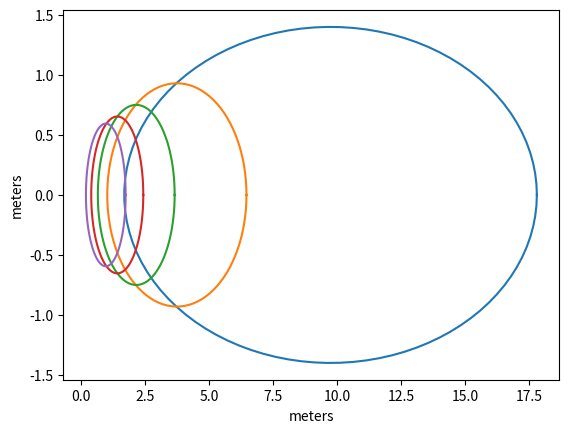

Write the Python code that produced this figure. (Note: this script raises an exception after producing the figure.)
import numpy as np
import matplotlib.pyplot as plt
from scipy import signal
# FFZ
n = 1
lamb = 3e8*1/1.2e9
npts = 100
ele = np.linspace(10, 50, 5)
es = np.radians(ele)
az = np.radians(90.0)
h = 1.0
for e in es:
    d = n*lamb/2
    R = (h/np.tan(e))+(d/np.sin(e))/(np.tan(e))
    b = np.sqrt((2*d*h/np.sin(e))+(d/np.sin(e))**2)
    a = b/np.sin(e)

    theta = np.linspace(0, 2*np.pi, npts)
    x_prime = a*np.cos(theta)+R
    y_prime = b*np.sin(theta)
    x = np.sin(az)*x_prime - np.cos(az)*y_prime
    y = np.sin(az)*y_prime + np.cos(az)*x_prime
    plt.plot(x, y)
    plt.xlabel('meters')
    plt.ylabel('meters')
plt.show()
# read in azimuth data
allsats = ['G{:02}'.format(num) for num in range(1, 33)]
azimuths = dict([])
elev = dict([])
snr = dict([])
for sat in allsats:
    azimuths[sat] = []
    elev[sat] = []
    snr[sat] = []
with open('plot_files/rob40110.azi', 'r') as f:
    f.readline()
    hdr = f.readline()
    # read 2 lines
    for line1 in f:
        line2 = next(f)
        tmp1 = line1.split()
        tmp2 = line2.split()
        nsats = int(tmp1[1])
        if nsats != -1:
            sats = tmp1[2:]
        else:
            sats = sats
            nsats = len(sats)
        # parse the stations and append data
        for nrec in range(nsats):
            azimuths[sats[nrec]].append([float(tmp1[0]), float(tmp2[nrec])])

with open('plot_files/rob40110.ele', 'r') as f:
    f.readline()
    hdr = f.readline()
    # read 2 lines
    for line1 in f:
        line2 = next(f)
        tmp1 = line1.split()
        tmp2 = line2.split()
        nsats = int(tmp1[1])
        if nsats != -1:
            sats = tmp1[2:]
        else:
            sats = sats
            nsats = len(sats)
        # parse the stations and append data
        for nrec in range(nsats):
            elev[sats[nrec]].append([float(tmp1[0]), float(tmp2[nrec])])

with open('plot_files/rob40110.sn2', 'r') as f:
    f.readline()
    hdr = f.readline()
    # read 2 lines
    for line1 in f:
        line2 = next(f)
        tmp1 = line1.split()
        tmp2 = line2.split()
        nsats = int(tmp1[1])
        if nsats != -1:
            sats = tmp1[2:]
        else:
            sats = sats
            nsats = len(sats)
        # parse the stations and append data
        for nrec in range(nsats):
            snr[sats[nrec]].append([float(tmp1[0]), float(tmp2[nrec])])

ax = plt.subplot(111, projection='polar')
allsats = ['G01']
for key in allsats:
    if azimuths[key] != []:
        polars = [(np.radians(x[1]), 90-y[1]) for x, y in
                  zip(azimuths[key], elev[key])]
        plt.scatter(*zip(*polars), linewidths=.05, s=.5)
ax.set_theta_zero_location('N')
ax.set_theta_direction(-1)
ax.set_rmax(90.0)
ax.set_yticks(range(0, 90, 10))    # (min int, max int, increment)
ax.set_yticklabels(map(str, range(90, 0, -10)))
plt.title('ROB4-G01 1/11/2017')
plt.show()

key = 'G01'
snrvsele = [(np.sin(np.radians(x[1])), y[1]) for
            x, y in zip(elev[key], snr[key])]
time = [x[0] for x in snr[key] if 3e4 < x[0] < 6e4]
# print(min(time),max(time),(max(time)-min(time))/2)
snrcut = [x for x in snr[key] if
          min(time) <= x[0] <= min(time) + (max(time) - min(time)) / 2]
elecut = [x for x in elev[key] if
          min(time) <= x[0] <= min(time) + (max(time) - min(time)) / 2]
snrg01 = [x[1] for x in snrcut]
eleg01 = [x[1] for x in elecut]

# isolate the lower level of the track
testcut = [[x, y] for x, y in zip(eleg01, snrg01) if float(x) < 30]
el = [x[0] for x in testcut]
sn = [x[1] for x in testcut]

# convert from dbhz to volts
snvolts = np.array([10 ** (x / 20) for x in sn])

# remove the direct power
model = np.polyfit(el, snvolts, 2)
predicted = np.polyval(model, el)
snvolts = snvolts - predicted

# detrend and convert to radians
snvolts = signal.detrend(snvolts)
el = np.sin(np.radians(el))


plt.scatter(el, snvolts, linewidths=.05, s=1)
plt.xlabel('Elevation (sin(e))')
plt.ylabel('Volts')
plt.show()

f = np.linspace(0.01, 1500, 2000)

pgram = signal.lombscargle(np.array(el), np.array(snvolts), f)
plt.figure()
ax = plt.subplot(111)
ax.plot(f, pgram)
plt.xlabel('Frequency 1/sin(e)')
plt.ylabel('Spectral Amp Volts')
plt.show()

phase = (max(*(zip(pgram, f))))
print(phase)
reflection = 4.28018 * np.cos(114.07 * el)
new_sn = snvolts-reflection
plt.figure()
ax = plt.subplot(111)
plt.scatter(el, new_sn, s=1, linewidths=0.05)
plt.show()

pgram = signal.lombscargle(np.array(el), np.array(new_sn), f)
plt.figure()
ax = plt.subplot(111)
ax.plot(f, pgram)
plt.xlabel('Frequency 1/sin(e)')
plt.ylabel('Spectral Amp Volts')
plt.show()
